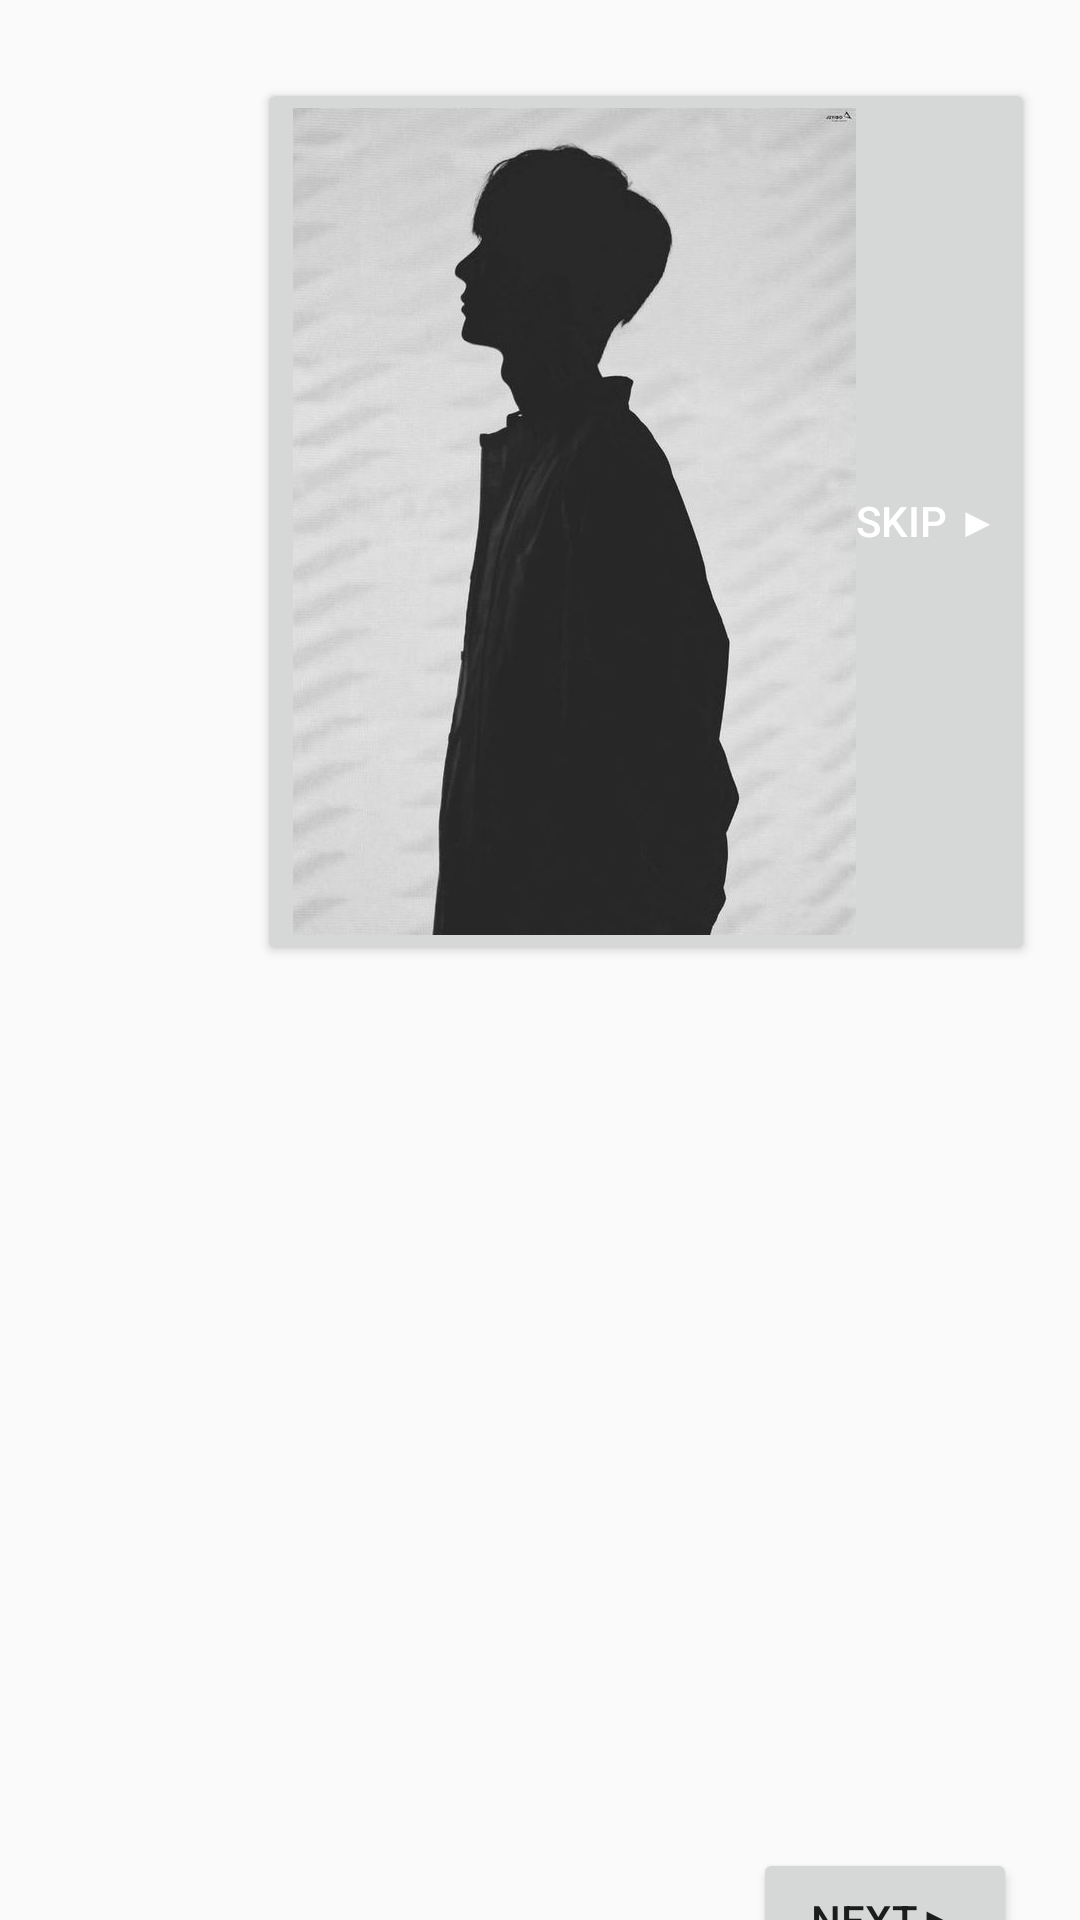

Layout XML and referenced resources for this Android screen:
<!-- AndroidManifest.xml: application theme Theme.AppNote -->
<!-- res/layout/fragment_board.xml -->
<?xml version="1.0" encoding="utf-8"?>
<FrameLayout xmlns:android="http://schemas.android.com/apk/res/android"
    xmlns:tools="http://schemas.android.com/tools"
    android:layout_width="match_parent"
    android:layout_height="match_parent"
    tools:context=".board.BoardFragment">

    <androidx.viewpager2.widget.ViewPager2
        android:id="@+id/view_pager"
        android:layout_width="match_parent"
        android:layout_height="match_parent" />

    <LinearLayout
        android:id="@+id/tab_indicator"
        android:layout_width="wrap_content"
        android:layout_height="wrap_content"
        android:layout_gravity="bottom"
        android:layout_marginStart="170dp"
        android:layout_marginBottom="80dp"
        android:orientation="horizontal" />

    <Button
        android:id="@+id/button_skip_onboard"
        android:layout_width="wrap_content"
        android:layout_height="wrap_content"
        android:layout_gravity="end"
        android:layout_marginTop="26dp"
        android:layout_marginEnd="15dp"
        android:drawableStart="@mipmap/wall"
        android:text="skip ▶"
        android:textColor="#fff" />

    <Button
        android:id="@+id/button_next_onboard"
        android:layout_width="wrap_content"
        android:layout_height="wrap_content"
        android:layout_gravity="center"
        android:layout_marginStart="115dp"
        android:layout_marginTop="320dp"
        android:text="next▶" />


</FrameLayout>
<!-- resources referenced by this layout -->
<resources>
  <!-- mipmap wall: jpg bitmap (mipmap-anydpi-v26, 27821 bytes) -->
  <style name="Theme.AppNote" parent="Theme.AppCompat.DayNight.DarkActionBar">
      
      <item name="colorPrimary">@color/purple_500</item>
      <item name="colorPrimaryVariant">@color/purple_700</item>
      <item name="colorOnPrimary">@color/white</item>
      
      <item name="colorSecondary">@color/teal_200</item>
      <item name="colorSecondaryVariant">@color/teal_700</item>
      <item name="colorOnSecondary">@color/black</item>
      
      <item name="android:statusBarColor" tools:targetApi="l">?attr/colorPrimaryVariant</item>
      
  </style>
  <color name="purple_500">#FF6200EE</color>
  <color name="purple_700">#FF3700B3</color>
  <color name="white">#FFFFFFFF</color>
  <color name="teal_200">#FF03DAC5</color>
  <color name="teal_700">#FF018786</color>
  <color name="black">#FF000000</color>
</resources>
